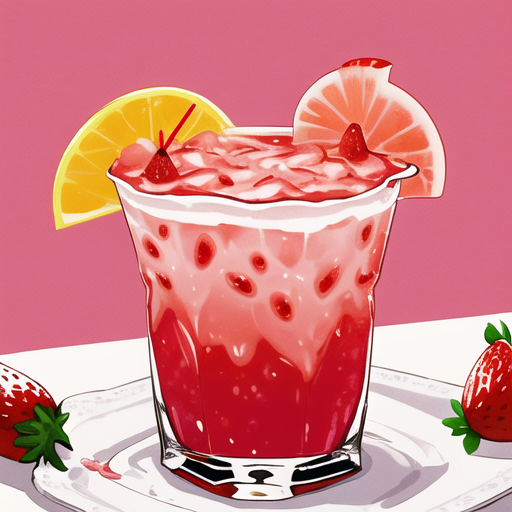
Generation parameters embedded in this image by AUTOMATIC1111 Stable Diffusion web UI or a fork of it (Forge, ...) (PNG 'parameters' text chunk):
The images depict strawberry milk, which is a drink that is characterized by its vibrant and eye-catching appearance. The drink is a bright red color, reminiscent of the fruit it is named after, and features a smooth and velvety texture that is both rich and satisfying. The drink is topped with a thick and creamy foam, which adds an extra layer of richness and flavor to each sip. The drink is served in a glass, which is decorated with a straw and a slice of strawberry, adding a playful and fun element to the beverage. Overall, the strawberry milk is a delicious and visually appealing drink that is perfect for any time of day.
Steps: 20, Sampler: DPM++ 2M Karras, CFG scale: 7, Seed: 3567143175, Size: 512x512, Model hash: a1535d0a42, Model: AnythingV5Ink_ink, Version: v1.6.1